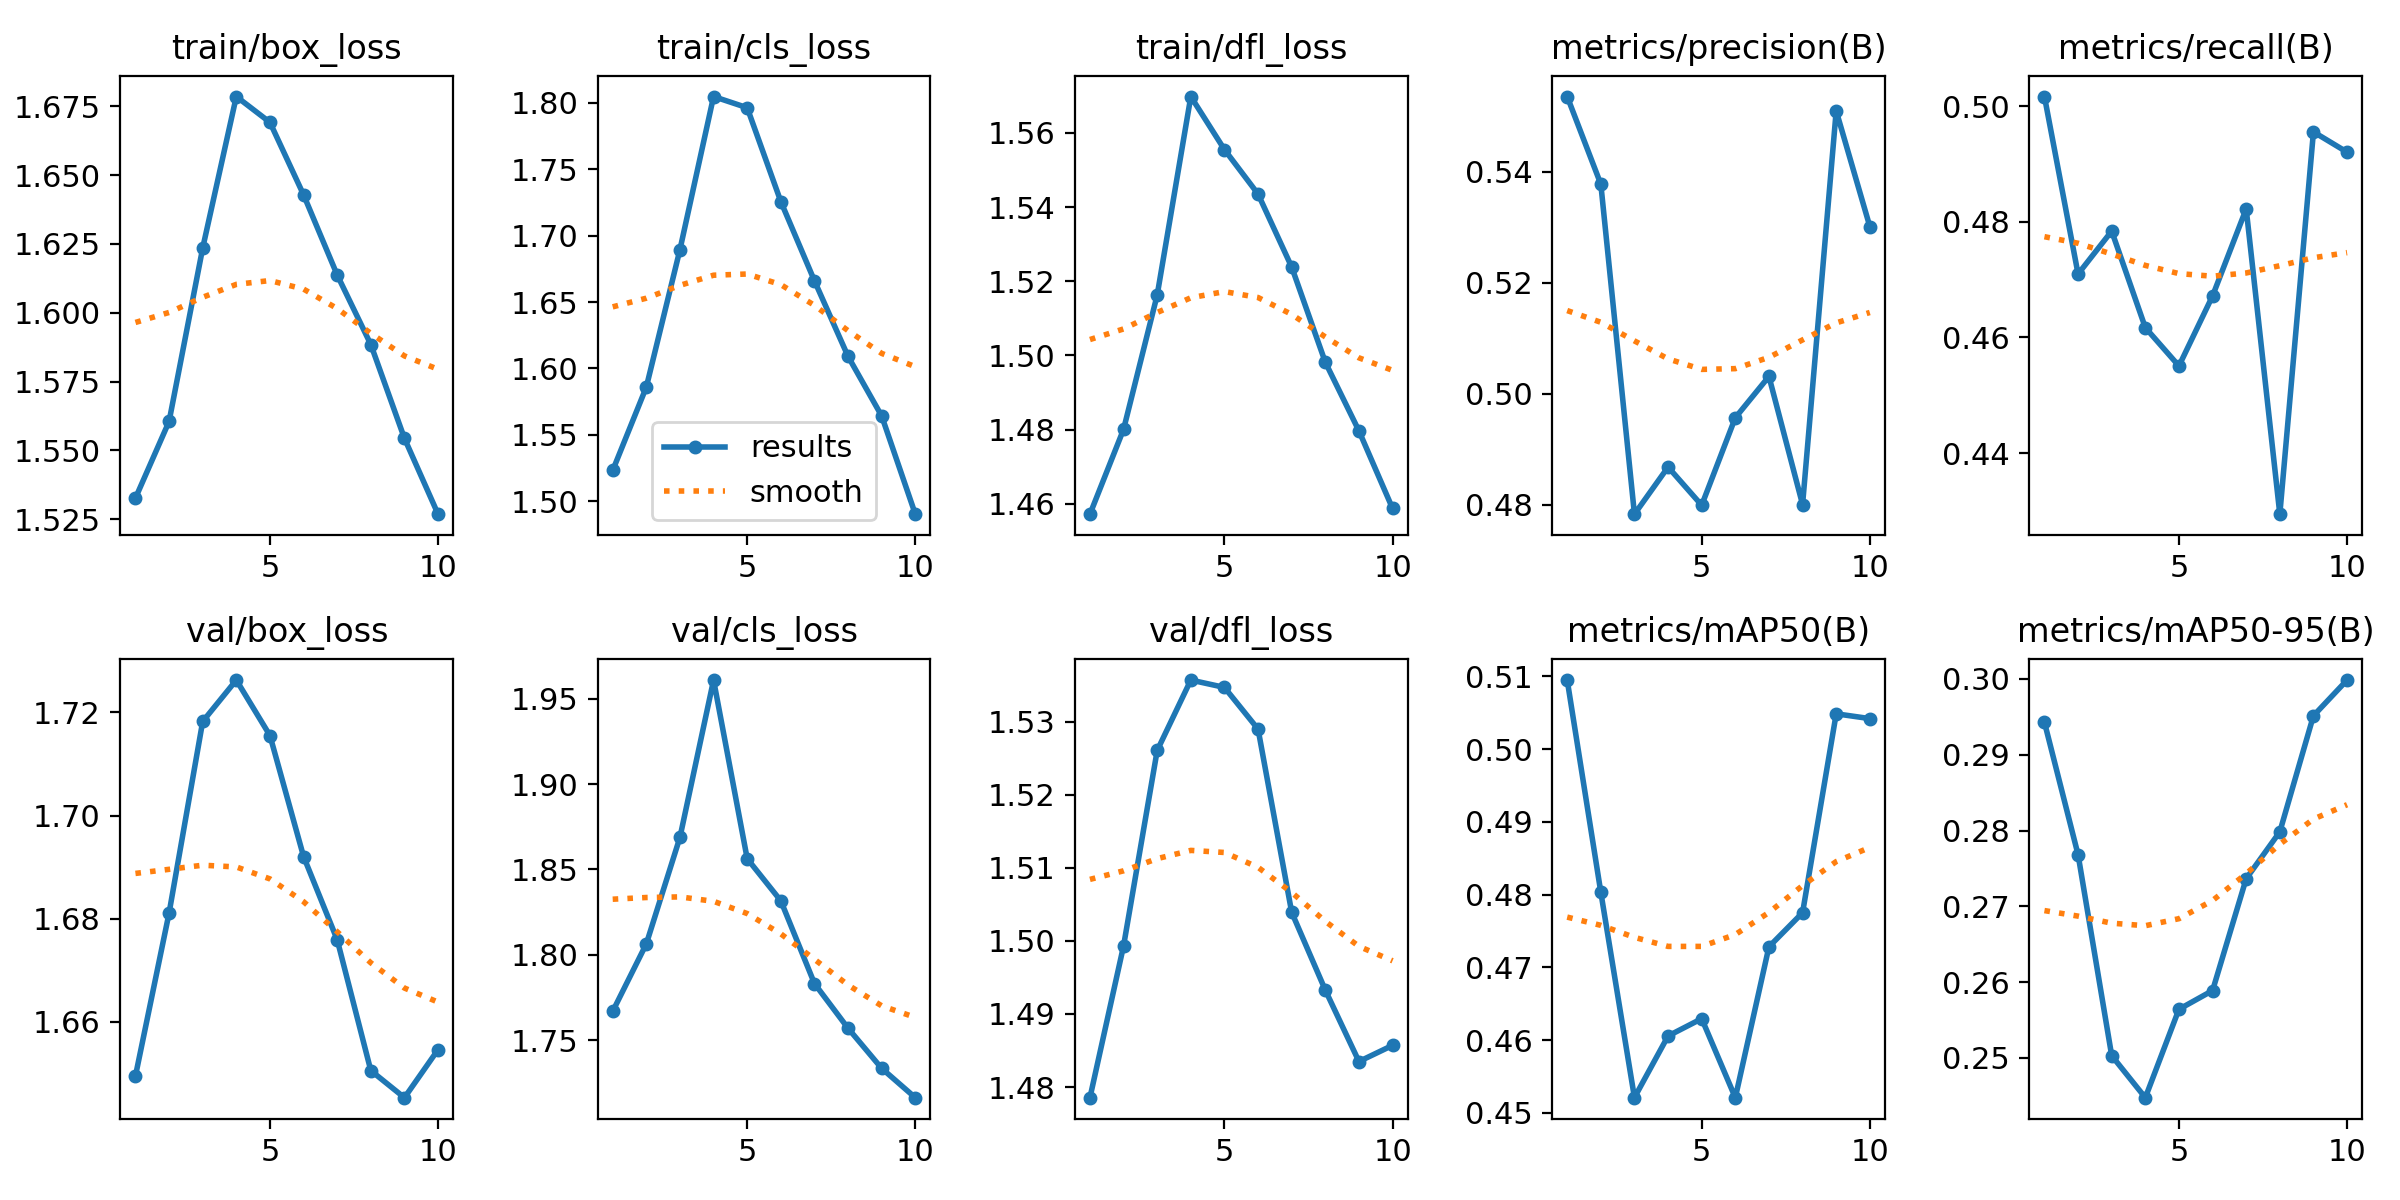

Values plotted in this chart, from the file beside it:
epoch, time, train/box_loss, train/cls_loss, train/dfl_loss, metrics/precision(B), metrics/recall(B), metrics/mAP50(B), metrics/mAP50-95(B), val/box_loss, val/cls_loss, val/dfl_loss, lr/pg0, lr/pg1, lr/pg2
1, 627.7, 1.533, 1.523, 1.457, 0.5536, 0.5016, 0.5095, 0.2943, 1.649, 1.767, 1.479, 0.07, 0.003333, 0.003333
2, 1242, 1.561, 1.586, 1.48, 0.5378, 0.471, 0.4803, 0.2768, 1.681, 1.806, 1.499, 0.03934, 0.006006, 0.006006
3, 1895, 1.624, 1.689, 1.516, 0.4783, 0.4784, 0.4521, 0.2503, 1.718, 1.869, 1.526, 0.008025, 0.00802, 0.00802
4, 2535, 1.679, 1.805, 1.57, 0.4868, 0.4617, 0.4606, 0.2448, 1.726, 1.961, 1.536, 0.00703, 0.00703, 0.00703
5, 3139, 1.669, 1.796, 1.555, 0.4799, 0.4551, 0.4629, 0.2564, 1.716, 1.856, 1.535, 0.00604, 0.00604, 0.00604
6, 3701, 1.643, 1.726, 1.543, 0.4957, 0.4672, 0.4521, 0.2589, 1.692, 1.832, 1.529, 0.00505, 0.00505, 0.00505
7, 4288, 1.614, 1.666, 1.524, 0.5031, 0.4822, 0.4728, 0.2737, 1.676, 1.783, 1.504, 0.00406, 0.00406, 0.00406
8, 4915, 1.588, 1.609, 1.498, 0.48, 0.4294, 0.4775, 0.2798, 1.65, 1.757, 1.493, 0.00307, 0.00307, 0.00307
9, 5568, 1.554, 1.564, 1.48, 0.551, 0.4955, 0.5049, 0.2951, 1.645, 1.733, 1.483, 0.00208, 0.00208, 0.00208
10, 6208, 1.527, 1.49, 1.459, 0.5302, 0.492, 0.5042, 0.2999, 1.655, 1.716, 1.486, 0.00109, 0.00109, 0.00109
